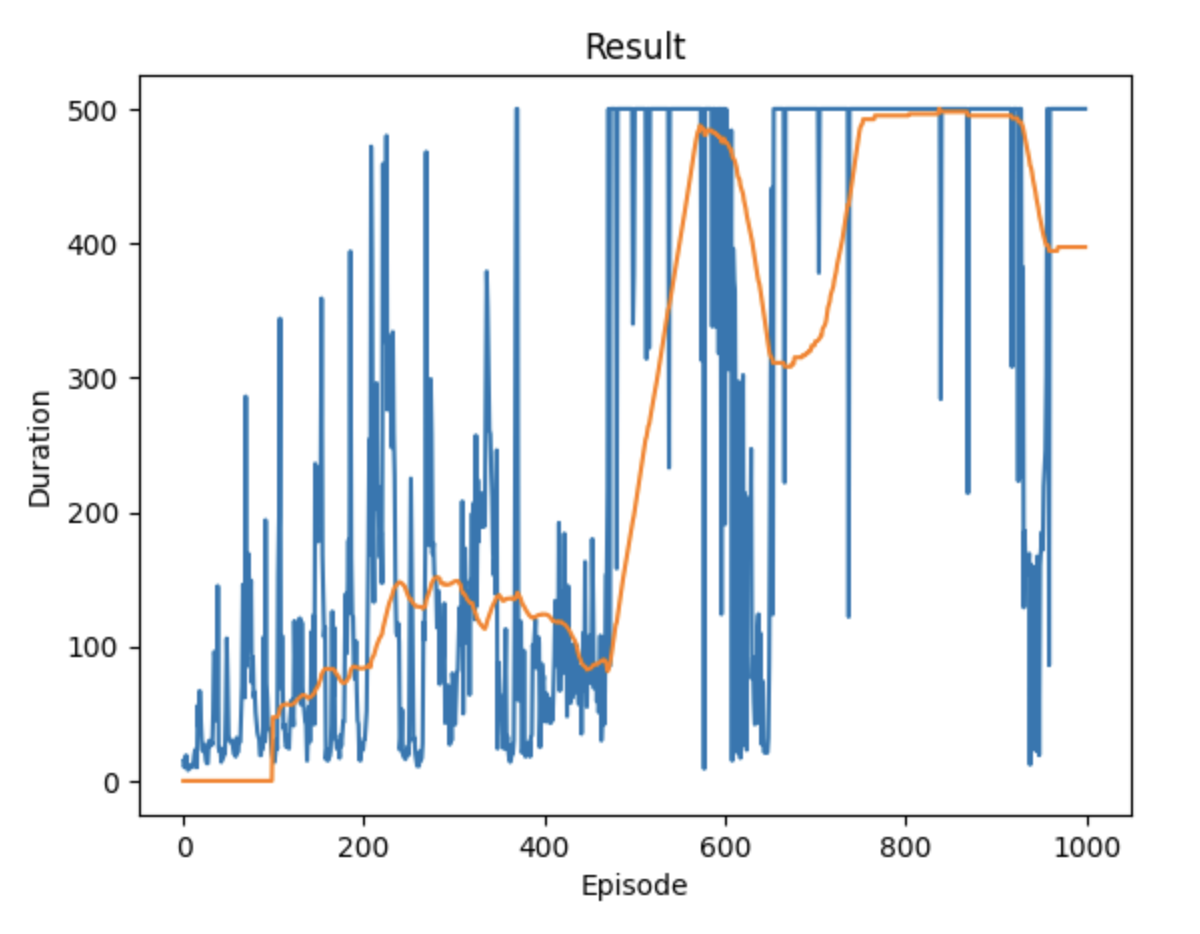

Data behind this chart, as committed beside it:
15, 1692794137.40504, 1692794137.445539
10, 1692794138, 1692794138
13, 1692794138, 1692794138
19, 1692794138, 1692794138
12, 1692794138, 1692794138
8, 1692794138, 1692794138
9, 1692794138, 1692794138
11, 1692794139, 1692794139
11, 1692794139, 1692794139
12, 1692794139, 1692794139
10, 1692794139, 1692794139
12, 1692794139, 1692794139
19, 1692794139, 1692794139
23, 1692794139, 1692794140
19, 1692794140, 1692794140
10, 1692794140, 1692794140
56, 1692794140, 1692794140
40, 1692794140, 1692794141
67, 1692794141, 1692794141
51, 1692794141, 1692794141
36, 1692794141, 1692794142
23, 1692794142, 1692794142
22, 1692794142, 1692794142
27, 1692794142, 1692794142
22, 1692794142, 1692794143
15, 1692794143, 1692794143
13, 1692794143, 1692794143
13, 1692794143, 1692794143
29, 1692794143, 1692794143
30, 1692794144, 1692794144
26, 1692794144, 1692794144
29, 1692794144, 1692794144
27, 1692794144, 1692794144
50, 1692794145, 1692794145
96, 1692794145, 1692794145
95, 1692794145, 1692794146
53, 1692794146, 1692794146
45, 1692794146, 1692794147
145, 1692794147, 1692794147
25, 1692794147, 1692794148
22, 1692794148, 1692794148
24, 1692794148, 1692794148
14, 1692794148, 1692794148
24, 1692794148, 1692794148
17, 1692794149, 1692794149
24, 1692794149, 1692794149
20, 1692794149, 1692794149
52, 1692794149, 1692794149
106, 1692794150, 1692794150
75, 1692794150, 1692794150
34, 1692794150, 1692794151
30, 1692794151, 1692794151
29, 1692794151, 1692794151
30, 1692794151, 1692794151
30, 1692794151, 1692794152
25, 1692794152, 1692794152
20, 1692794152, 1692794152
20, 1692794152, 1692794152
18, 1692794152, 1692794153
32, 1692794153, 1692794153
21, 1692794153, 1692794153
... 939 more rows
